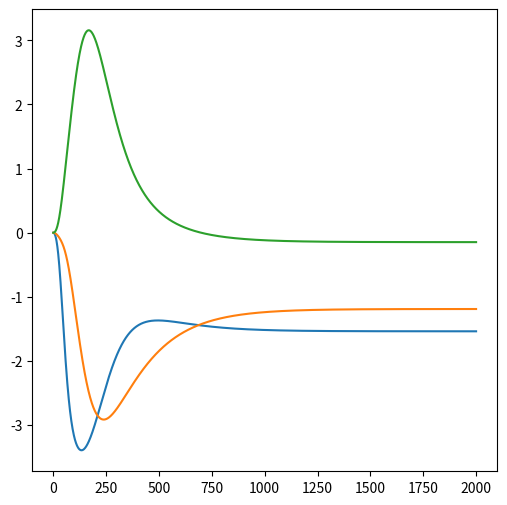
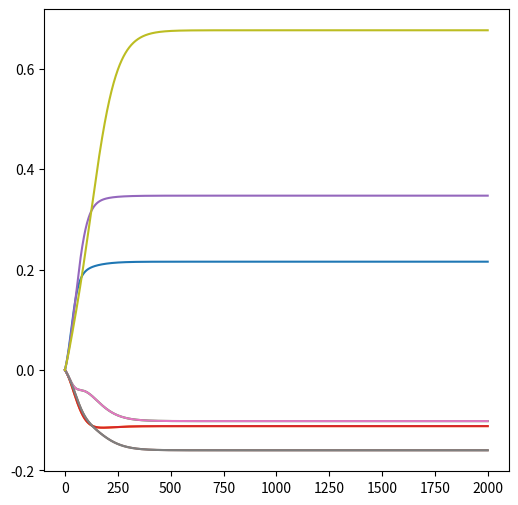

Reproduce these figures in Python, in order.
import numpy as np
import matplotlib.pyplot as plt


class MultiSpreadModelParameters:

    def __init__(self, gamma, rho, rho_0, sigma_0, sigma, mu_0, mu, beta, delta, b, a):

        self.m_gamma = gamma
        self.m_rho = rho
        self.m_rho_0 = rho_0
        self.m_sigma_0 = sigma_0
        self.m_sigma = sigma
        self.m_mu_0 = mu_0
        self.m_mu = mu
        self.m_beta = beta
        self.m_delta = delta
        self.m_b = b
        self.m_a = a

        self.m_kappa = np.zeros_like(self.m_delta)
        for i in range(0, len(self.m_kappa)):
            self.m_kappa[i] = - self.m_beta[i] * self.m_delta[i]

        self.m_sigma_1 = np.matmul(np.matmul(np.diag(self.m_sigma), self.m_rho), np.diag(self.m_sigma))

        self.m_sigma_2 = np.zeros_like(self.m_sigma_1)
        for i in range(0, self.m_sigma_1.shape[0]):
            for j in range(0, self.m_sigma_1.shape[1]):
                self.m_sigma_2[i, j] = self.m_sigma_0 * self.m_sigma[i] * self.m_rho_0[i] \
                                + self.m_beta[j] * self.m_sigma_1[i, j]

        self.m_sigma_3 = np.zeros_like(self.m_sigma_1)
        for i in range(0, self.m_sigma_1.shape[0]):
            for j in range(0, self.m_sigma_1.shape[1]):
                self.m_sigma_3[i, j] = (
                        self.m_sigma_0**2
                        + self.m_sigma_0 * self.m_sigma[i]
                        * self.m_beta[i] * self.m_rho_0[i]
                        + self.m_sigma_0 * self.m_sigma[j]
                        * self.m_beta[j] * self.m_rho_0[j]
                        + self.m_sigma[i] * self.m_beta[i]
                        * self.m_sigma[j] * self.m_beta[j] * self.m_rho[i, j])

        self.m_theta = np.zeros_like(self.m_delta)
        for i in range(0, self.m_sigma_1.shape[0]):
            self.m_theta[i] = (self.m_beta[i] + self.m_mu_0 + self.m_beta[i] * self.m_mu[i]
                               - 0.5 * (self.m_sigma_0**2 + self.m_beta[i] * self.m_sigma[i]**2))/(self.m_beta[i]*self.m_delta[i])


class MultiSpreadModelSolver:

    @staticmethod
    def solve(params, T, n_step):
        """

        :param params:
        :param T:
        :param n_step:
        :return:
        """
        if not isinstance(params, MultiSpreadModelParameters):
            raise TypeError('Parameters have to be type of <MultiSpreadModelParameters>.')

        if not isinstance(T, (int, float)):
            raise TypeError('T has to be type of <int> or <float>.')

        if not isinstance(n_step, int):
            raise TypeError('n_step has to be type of <int>.')

        if T <= 0:
            raise ValueError('T has to be non-negative.')

        if n_step <= 0:
            raise ValueError('n_step has to be non-negative.')

        c_t = MultiSpreadModelSolver._solve_c(params, T, n_step)

        b_t = MultiSpreadModelSolver._solve_b(params, c_t, T, n_step)

        return MultiSpreadModel(params, b_t, c_t, T, n_step)

    @staticmethod
    def _solve_b(params, c_t, T, n_step):
        """

        :param params:
        :param c:
        :param T:
        :param n_step:
        :return:
        """

        if not isinstance(params, MultiSpreadModelParameters):
            raise TypeError('Parameters have to be type of <MultiSpreadModelParameters>.')

        if not isinstance(T, (int, float)):
            raise TypeError('T has to be type of <int> or <float>.')

        if not isinstance(n_step, int):
            raise TypeError('n_step has to be type of <int>.')

        if not isinstance(c_t, dict):
            raise TypeError('c_t has to be type of <dict>.')

        if T <= 0:
            raise ValueError('T has to be non-negative.')

        if n_step <= 0:
            raise ValueError('n_step has to be non-negative.')

        dt = T / float(n_step)

        b_T = np.zeros(params.m_rho.shape[0])

        b_t = {}
        b_t.update({n_step: b_T})

        Q_t = params.m_gamma/(1.0 - params.m_gamma) * np.matmul(
            np.matmul(params.m_sigma_2.T,
                      np.linalg.inv(params.m_sigma_1)), params.m_sigma_2
        ) + params.m_sigma_3

        A_t = params.m_gamma/(1.0 - params.m_gamma) * np.matmul(
            np.matmul(params.m_delta,
                      np.linalg.inv(params.m_sigma_1)), np.diag(params.m_sigma_2)
        ) - np.diag(params.m_kappa)

        P_t = params.m_gamma/(1.0 - params.m_gamma) * np.matmul(
            np.matmul(params.m_sigma_2.T, np.linalg.inv(params.m_sigma_1)
                      ), params.m_mu
        ) + np.matmul(np.diag(params.m_kappa), params.m_theta)

        O_t = params.m_gamma/(1.0 - params.m_gamma) * np.matmul(
            np.matmul(params.m_delta,
                      np.linalg.inv(params.m_sigma_1)), np.diag(params.m_mu) )

        # Compute b_t
        b_t_ = b_T
        for i in range(n_step - 1, -1, -1):

            db_t = -2 * np.matmul(np.matmul(c_t[i], Q_t), b_t_)\
                   - np.matmul(A_t, b_t_)\
                   - 2*np.matmul(c_t[i], P_t) - O_t

            b_t_ = b_t_ + db_t * dt

            b_t.update({i: b_t_})

        return b_t

    @staticmethod
    def _solve_c(params, T, n_step):
        """

        :param params:
        :param T:
        :param n_step:
        :return:
        """

        if not isinstance(params, MultiSpreadModelParameters):
            raise TypeError('Parameters have to be type of <MultiSpreadModelParameters>.')

        if not isinstance(T, (int, float)):
            raise TypeError('T has to be type of <int> or <float>.')

        if not isinstance(n_step, int):
            raise TypeError('n_step has to be type of <int>.')

        if T <= 0:
            raise ValueError('T has to be non-negative.')

        if n_step <= 0:
            raise ValueError('n_step has to be non-negative.')

        dt = T / float(n_step)

        c_T = np.zeros_like(params.m_rho)

        c_t = {}
        c_t.update({n_step: c_T})

        Q_u = (2 * params.m_gamma)/(1.0-params.m_gamma) * np.matmul(
                            np.matmul(params.m_sigma_2.T,
                                      np.linalg.inv(params.m_sigma_1)), params.m_sigma_2
        ) + 2 * params.m_sigma_3

        A_u = params.m_gamma/(1.0-params.m_gamma) * np.matmul(
                    np.matmul(params.m_sigma_2.T,
                              np.linalg.inv(params.m_sigma_1)), np.diag(params.m_delta)
        ) - np.diag(params.m_kappa)

        P_u = params.m_gamma/(2.0 * (1.0-params.m_gamma)) * np.matmul(
            np.matmul(np.diag(params.m_delta),
                      np.linalg.inv(params.m_sigma_1)), np.diag(params.m_delta))

        # Compute C_t
        c_t_ = c_T
        for i in range(n_step - 1, -1, -1):

            dc_t = - np.matmul(A_u.T, c_t_) - np.matmul(c_t_, A_u)\
                 - np.matmul(np.matmul(c_t_, Q_u), c_t_) - P_u

            c_t_ = c_t_ + dc_t * dt

            c_t.update({i: c_t_})

        return c_t


class MultiSpreadModel:

    def __init__(self, params, b_t, c_t, T, n_step):

        self.m_params = params
        self.m_b_t = b_t
        self.m_c_t = c_t
        self.m_time_grid = np.linspace(0, T, n_step)

    def optimal_portfolio(self, z, t):

        b_t = self.get_b_t(t)
        c_t = self.get_c_t(t)

        if b_t is None:
            raise ValueError('b_t was None.')
        if c_t is None:
            raise ValueError('c_t was None.')

        A = 1.0/(1.0 - self.m_params.m_gamma) * np.matmul(
            np.linalg.inv(self.m_params.m_sigma_1),
            (self.m_params.m_mu + np.matmul(np.diag(self.m_params.m_delta), z)))

        B = 1.0/(1.0 - self.m_params.m_gamma) * np.matmul(np.matmul(np.linalg.inv(self.m_params.m_sigma_1),
                      self.m_params.m_sigma_2), 2*np.matmul(c_t, z) + b_t)

        result = A + B

        return result

    def get_b_t(self, t):
        """

        :param t:
        :return:
        """
        result = None
        for i, t_p in enumerate(self.m_time_grid):
            if t_p >= t:
                result = self.m_b_t[i]
        return result

    def get_c_t(self, t):
        """

        :param t:
        :return:
        """
        result = None
        for i, t_p in enumerate(self.m_time_grid):
            if t_p >= t:
                result = self.m_c_t[i]
        return result

    def plot_c_t(self):

        fig, ax = plt.subplots(figsize=(6, 6))
        for i in range(0, self.m_params.m_rho.shape[0]):
            for j in range(0, self.m_params.m_rho.shape[0]):
                ax.plot([c_t[i, j] for k, c_t in self.m_c_t.items()])
        plt.show()

    def plot_b_t(self):

        fig, ax = plt.subplots(figsize=(6, 6))
        for i in range(0, self.m_params.m_rho.shape[0]):
                ax.plot([c_t[i] for k, c_t in self.m_b_t.items()])
        plt.show()



def main():

    mu_0 = 0
    sigma_0 = 0.22

    rho = np.array([
        [1.0, 0.6, 0.6],
        [0.6, 1.0, 0.6],
        [0.6, 0.6, 1.0]
    ])

    rho_0 = np.array([0.5, 0.5, 0.5])
    sigma = np.array([0.25, 0.25, 0.25])
    beta = np.array([-15, -10, -5])
    mu = np.array([0, 0, 0])
    delta = np.array([0.1, 0.1, 0.1])

    kappa = np.zeros_like(delta)
    for i in range(0, len(kappa)):
        kappa[i] = - beta[i] * delta[i]

    b = np.array([0, 0, 0])
    a = np.array([0, 0, 0])


    params = MultiSpreadModelParameters(-1, rho, rho_0, sigma_0, sigma, mu_0, mu, beta, delta, b, a)

    model = MultiSpreadModelSolver.solve(params, 50, 2000)


    model.plot_b_t()

    model.plot_c_t()

    print(model.get_c_t(1.0))

    z = np.array([10, 0, 0])

    print(model.optimal_portfolio(z, 1))


if __name__ == '__main__':
    main()